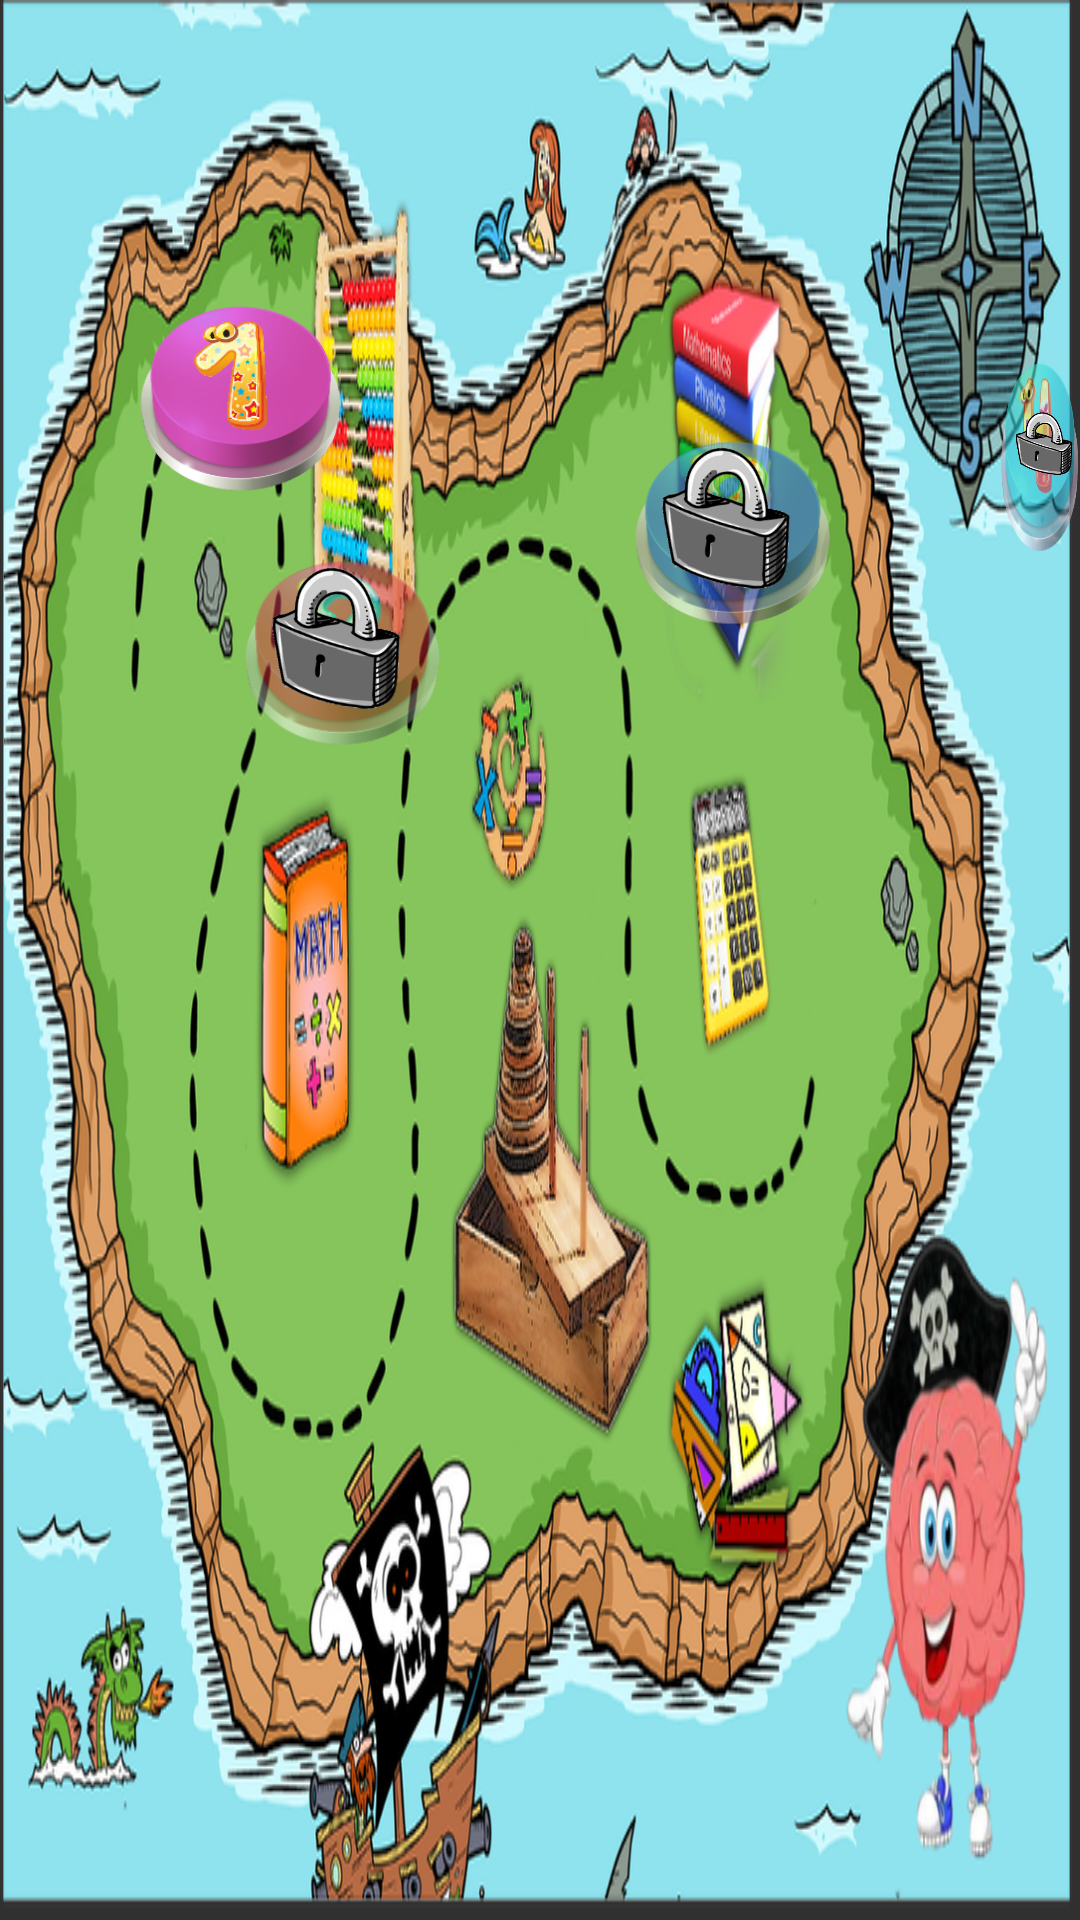

Write the Android layout XML for this screen, with the resource values it uses.
<!-- AndroidManifest.xml: application theme Theme.AppCompat.NoActionBar -->
<!-- res/layout/activity_map.xml -->
<?xml version="1.0" encoding="utf-8"?>
<RelativeLayout xmlns:android="http://schemas.android.com/apk/res/android"
    android:id="@+id/first_screen_layout"
    android:layout_width="match_parent"
    android:layout_height="match_parent"
    android:background="@mipmap/main_map">


    <ImageButton
        android:id="@+id/level_1_IB"
        android:layout_width="70dp"
        android:layout_height="65dp"
        android:layout_marginStart="45dp"
        android:layout_marginTop="100dp"
        android:background="@color/empty"
        android:scaleType="fitXY"
        android:src="@drawable/level_1"
        android:onClick="onClick"/>

    <ImageView
        android:id="@+id/medal_1_IV"
        android:layout_width="60dp"
        android:layout_height="70dp"
        android:layout_marginStart="51dp"
        android:layout_marginTop="104dp"
        android:background="@color/empty"
        android:src="@drawable/medal_1"
        android:visibility="invisible"
        />


    <ImageButton
        android:id="@+id/level_2_IB"
        android:layout_width="70dp"
        android:layout_height="65dp"
        android:layout_marginStart="80dp"
        android:layout_marginTop="185dp"
        android:background="@color/empty"
        android:scaleType="fitXY"
        android:src="@drawable/level_2"
        android:alpha="0.5"
        android:onClick="onClick"/>

    <ImageView
        android:id="@+id/lock_2_IV"
        android:layout_width="60dp"
        android:layout_height="50dp"
        android:layout_marginStart="83dp"
        android:layout_marginTop="188dp"
        android:background="@color/empty"
        android:src="@drawable/lock"
        android:onClick="onClick"/>

    <ImageView
        android:id="@+id/medal_2_IV"
        android:layout_width="60dp"
        android:layout_height="70dp"
        android:layout_marginStart="84dp"
        android:layout_marginTop="189dp"
        android:background="@color/empty"
        android:src="@drawable/medal_2"
        android:visibility="invisible"
        />

    <ImageButton
        android:id="@+id/level_3_IB"
        android:layout_width="70dp"
        android:layout_height="65dp"
        android:layout_marginStart="210dp"
        android:layout_marginTop="145dp"
        android:background="@color/empty"
        android:scaleType="fitXY"
        android:src="@drawable/level_3"
        android:alpha="0.6"
        android:onClick="onClick"/>

    <ImageView
        android:id="@+id/lock_3_IV"
        android:layout_width="60dp"
        android:layout_height="50dp"
        android:layout_marginStart="213dp"
        android:layout_marginTop="148dp"
        android:background="@color/empty"
        android:src="@drawable/lock"
        android:onClick="onClick"/>

    <ImageView
        android:id="@+id/medal_3_IV"
        android:layout_width="60dp"
        android:layout_height="70dp"
        android:layout_marginStart="214dp"
        android:layout_marginTop="149dp"
        android:background="@color/empty"
        android:src="@drawable/medal_3"
        android:visibility="invisible"
        />

    <ImageButton
        android:id="@+id/level_4_IB"
        android:layout_width="70dp"
        android:layout_height="65dp"
        android:layout_marginStart="333dp"
        android:layout_marginTop="120dp"
        android:background="@color/empty"
        android:scaleType="fitXY"
        android:src="@drawable/level_4"
        android:alpha="0.6"
        android:onClick="onClick"/>

    <ImageView
        android:id="@+id/lock_4_IV"
        android:layout_width="60dp"
        android:layout_height="50dp"
        android:layout_marginStart="337dp"
        android:layout_marginTop="123dp"
        android:background="@color/empty"
        android:src="@drawable/lock"
        android:onClick="onClick"/>

    <ImageView
        android:id="@+id/medal_4_IV"
        android:layout_width="60dp"
        android:layout_height="70dp"
        android:layout_marginStart="339dp"
        android:layout_marginTop="124dp"
        android:background="@color/empty"
        android:src="@drawable/medal_4"
        android:visibility="invisible"

        />

    <ImageButton
        android:id="@+id/level_5_IB"
        android:layout_width="70dp"
        android:layout_height="65dp"
        android:layout_marginStart="452dp"
        android:layout_marginTop="137dp"
        android:background="@color/empty"
        android:scaleType="fitXY"
        android:src="@drawable/level_5"
        android:alpha="0.6"
        android:onClick="onClick"/>

    <ImageView
        android:id="@+id/lock_5_IV"
        android:layout_width="60dp"
        android:layout_height="50dp"
        android:layout_marginStart="456dp"
        android:layout_marginTop="140dp"
        android:background="@color/empty"
        android:src="@drawable/lock"
        android:onClick="onClick"
        />

    <ImageView
        android:id="@+id/medal_5_IV"
        android:layout_width="60dp"
        android:layout_height="70dp"
        android:layout_marginStart="457dp"
        android:layout_marginTop="141dp"
        android:background="@color/empty"
        android:src="@drawable/medal_5"
        android:visibility="invisible"
        />


</RelativeLayout>
<!-- resources referenced by this layout -->
<resources>
  <color name="empty">#00FCFCFC</color>
  <!-- drawable level_1: png bitmap (drawable, 37903 bytes) -->
  <!-- drawable level_2: png bitmap (drawable, 43602 bytes) -->
  <!-- drawable level_3: png bitmap (drawable, 41480 bytes) -->
  <!-- drawable level_4: png bitmap (drawable, 44686 bytes) -->
  <!-- drawable level_5: png bitmap (drawable, 39622 bytes) -->
  <!-- drawable lock: png bitmap (drawable, 27220 bytes) -->
  <!-- drawable medal_1: png bitmap (drawable, 96436 bytes) -->
  <!-- drawable medal_2: png bitmap (drawable, 92798 bytes) -->
  <!-- drawable medal_3: png bitmap (drawable, 95479 bytes) -->
  <!-- drawable medal_4: png bitmap (drawable, 99298 bytes) -->
  <!-- drawable medal_5: png bitmap (drawable, 97238 bytes) -->
  <!-- mipmap main_map: png bitmap (drawable, 959241 bytes) -->
</resources>
